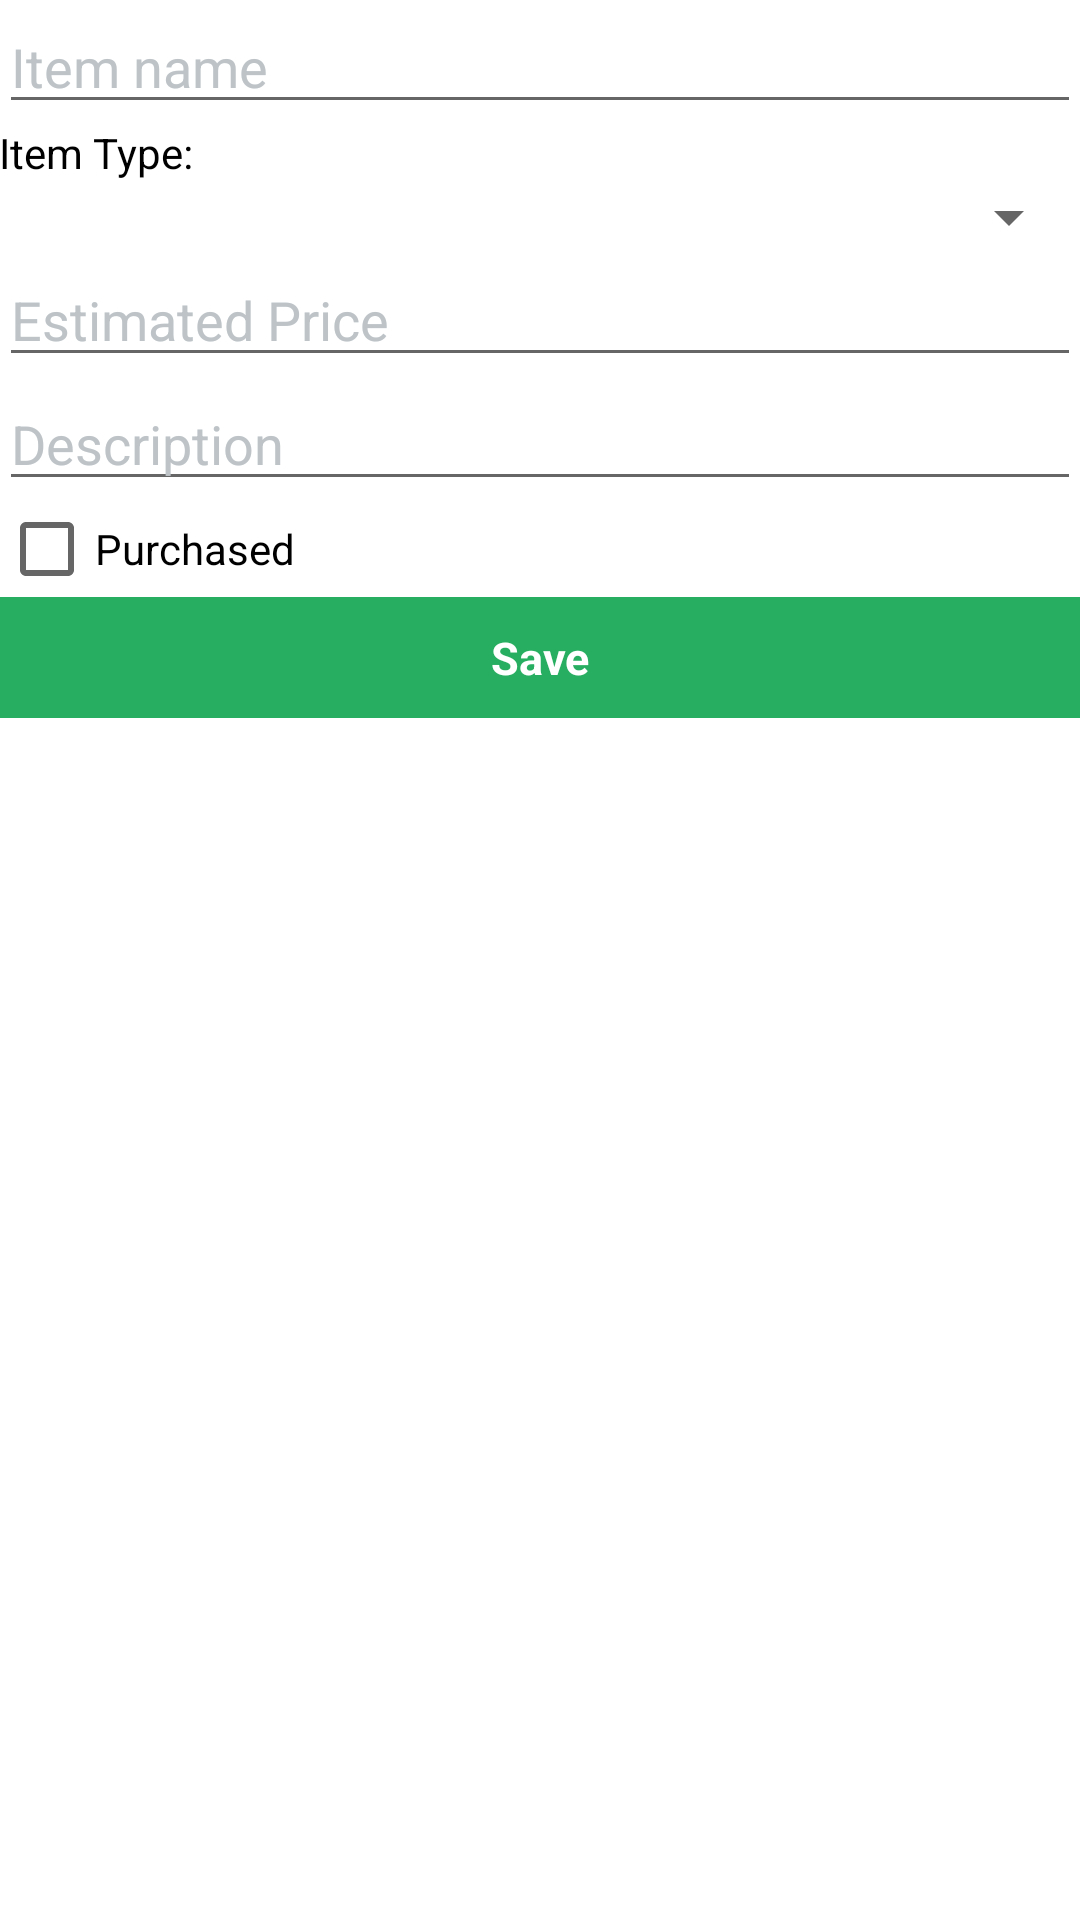

Here is an Android app screen rendered from its layout file. Give the layout XML and the strings, colors and styles it references.
<!-- AndroidManifest.xml: activity theme createNewItem -->
<!-- res/layout/activity_create_shopping_item.xml -->
<LinearLayout xmlns:android="http://schemas.android.com/apk/res/android"
    xmlns:tools="http://schemas.android.com/tools"
    android:layout_width="fill_parent"
    android:layout_height="fill_parent"
    android:paddingLeft="@dimen/activity_horizontal_margin"
    android:paddingRight="@dimen/activity_horizontal_margin"
    android:paddingTop="@dimen/activity_vertical_margin"
    android:paddingBottom="@dimen/activity_vertical_margin"
    tools:context="demo.android.ait.hu.shoppinglist.CreateShoppingItemActivity"
    android:orientation="vertical">

    <EditText
        android:id="@+id/etItemName"
        android:hint="@string/item_name_edit_text"
        android:inputType="textCapSentences"
        android:layout_width="match_parent"
        android:layout_height="wrap_content" />

    <TextView
        android:text="@string/item_type_edit_text"
        android:layout_width="match_parent"
        android:layout_height="wrap_content" />

    <Spinner
        android:id="@+id/spinnerItemType"
        android:layout_width="fill_parent"
        android:layout_height="wrap_content" />

    <EditText
        android:id="@+id/etItemPrice"
        android:hint="@string/price_edit_text"
        android:inputType="number"
        android:layout_width="match_parent"
        android:layout_height="wrap_content" />

    <EditText
        android:id="@+id/etItemDesc"
        android:hint="@string/description_edit_text"
        android:inputType="textCapSentences"
        android:layout_width="match_parent"
        android:layout_height="wrap_content" />

    <CheckBox
        android:id="@+id/cbAlreadyPurchased"
        android:text="@string/checkbox_text"
        android:textColor="@color/text_black"
        android:layout_width="match_parent"
        android:layout_height="wrap_content" />

    <Button
        android:id="@+id/btnSave"
        android:text="@string/save_button_text"
        android:layout_width="match_parent"
        android:layout_height="wrap_content" />

</LinearLayout>
<!-- resources referenced by this layout -->
<resources>
  <color name="text_black">#000000</color>
  <string name="checkbox_text">Purchased</string>
  <string name="description_edit_text">Description</string>
  <string name="item_name_edit_text">Item name</string>
  <string name="item_type_edit_text">Item Type:</string>
  <string name="price_edit_text">Estimated Price</string>
  <string name="save_button_text">Save</string>
  <style name="createNewItem" parent="Base.Theme.AppCompat.Light.Dialog">
          <item name="android:textColor">@color/text_black</item>
          <item name="android:windowBackground">@color/item_background</item>
          <item name="android:editTextColor">@color/text_black</item>
          <item name="android:textColorHint">@color/text_hint</item>
          <item name="android:textAppearanceButton">@color/text_black</item>
          <item name="android:buttonStyle">@style/ButtonStyle</item>
      </style>
  <color name="item_background">#FFFFFF</color>
  <color name="text_hint">#BDC3C7</color>
  <style name="ButtonStyle" parent="@android:style/Widget.Button">
          <item name="android:textSize">15sp</item>
          <item name="android:textStyle">bold</item>
          <item name="android:textColor">@color/text</item>
          <item name="android:gravity">center</item>
          <item name="android:background">@drawable/button_bg</item>
          <item name="android:padding">10dp</item>
      </style>
  <color name="text">#ffffff</color>
  <!-- drawable button_bg (drawable) -->
  <?xml version="1.0" encoding="utf-8"?>
  
  <selector xmlns:android="http://schemas.android.com/apk/res/android" >
      <item android:state_pressed="true" >
          <shape android:shape="rectangle"  >
              <solid android:color="@color/item_background_checked" />
              <corners android:radius="0dp" />
          </shape>
      </item>
      <item >
          <shape android:shape="rectangle"  >
              <solid android:color="@color/primary" />
              <corners android:radius="0dp" />
          </shape>
      </item>
  </selector>
  <color name="item_background_checked">#adedc8</color>
  <color name="primary">#27AE60</color>
</resources>
